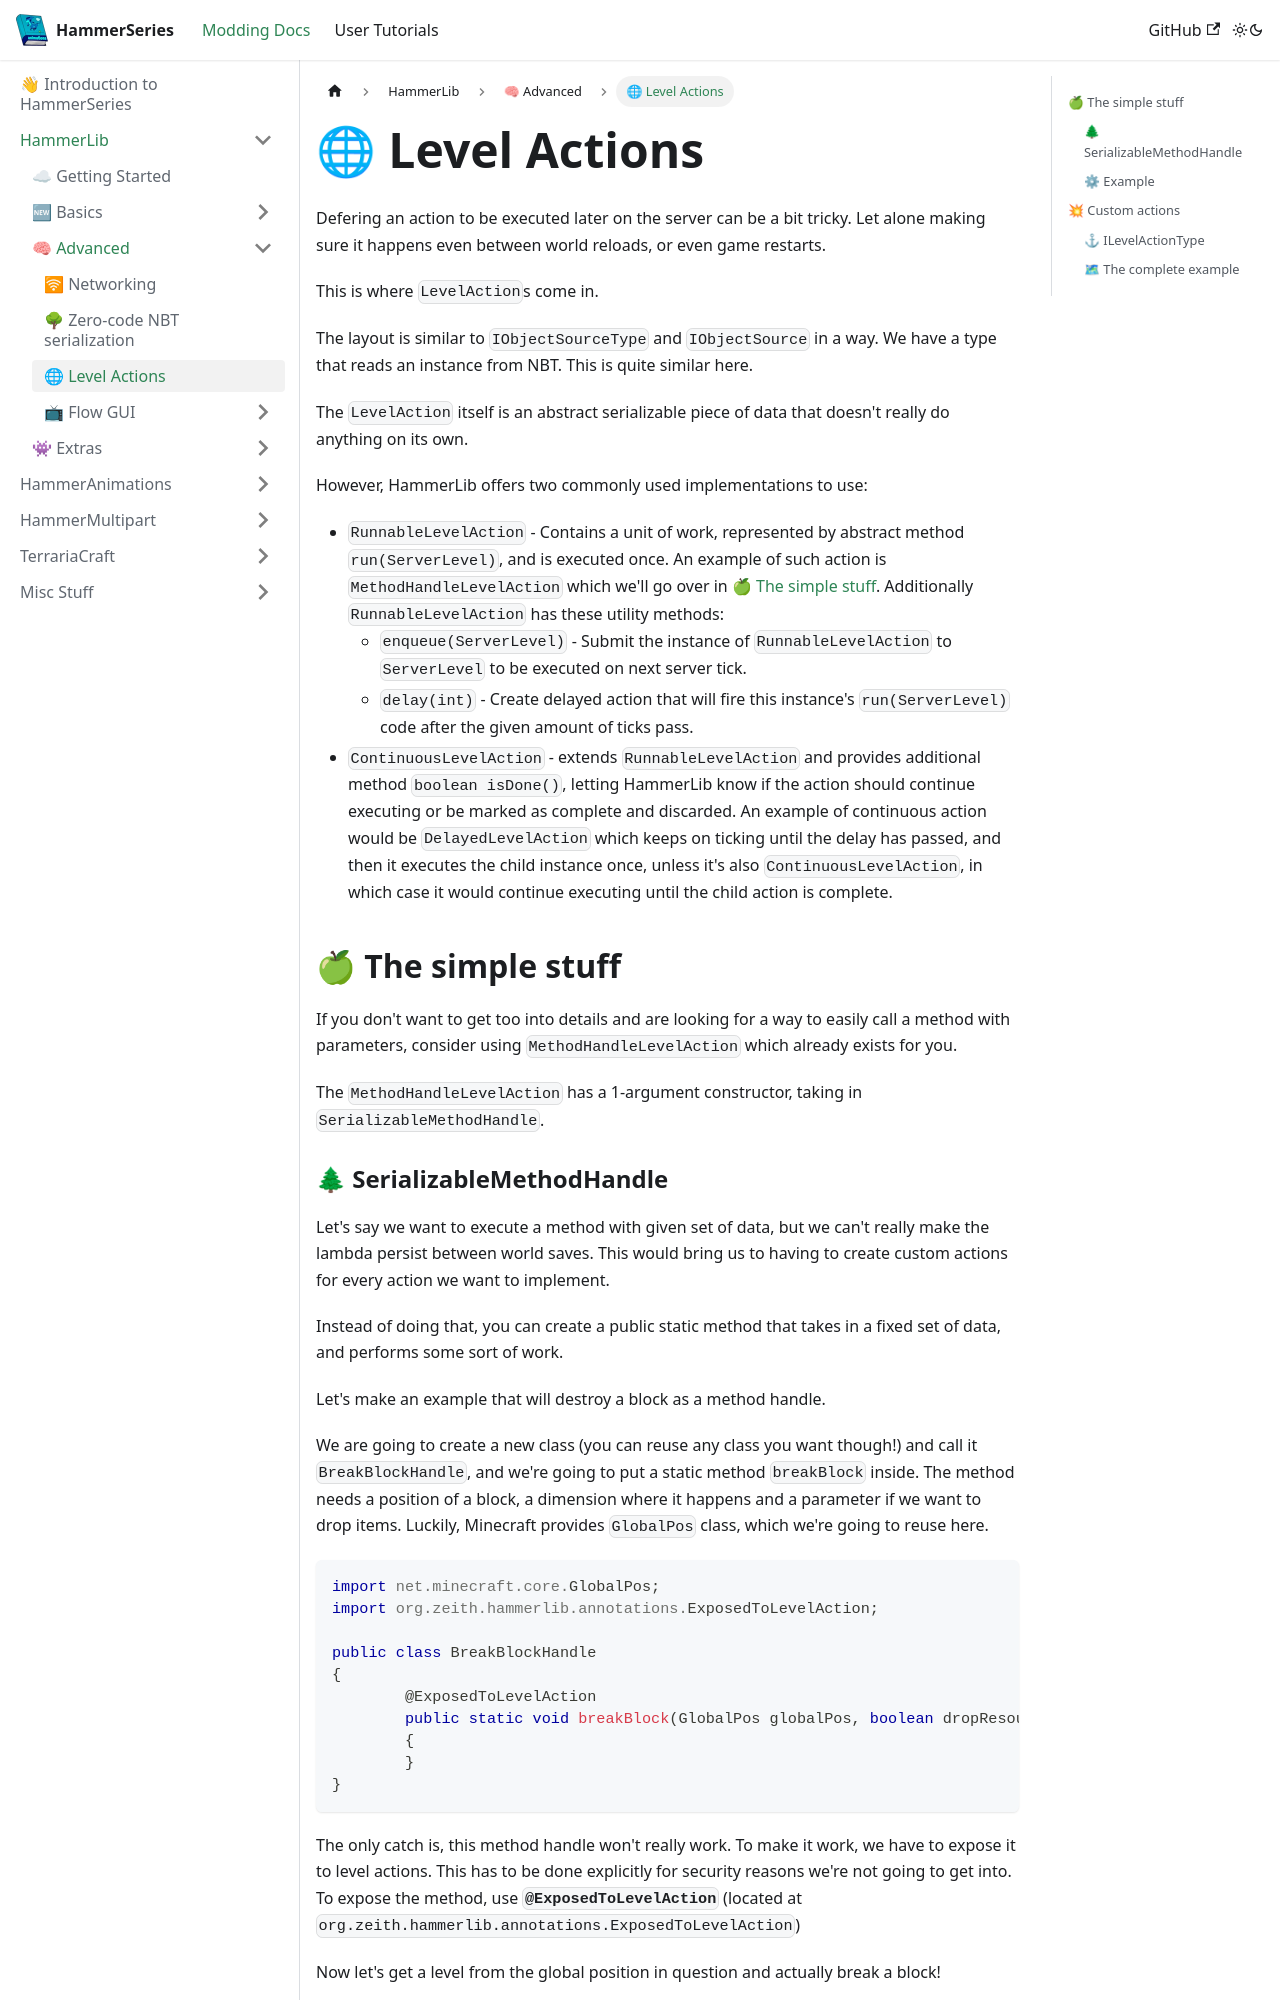

repository: dragon-forge/Docs · page: docs/api/hammerlib/advanced/level_actions.html · generator: docusaurus

---
sidebar_position: 2
---

# 🌐 Level Actions

Defering an action to be executed later on the server can be a bit tricky. Let alone making sure it happens even between world reloads, or even game restarts.

This is where `LevelAction`s come in.

The layout is similar to `IObjectSourceType` and `IObjectSource` in a way. We have a type that reads an instance from NBT. This is quite similar here.

The `LevelAction` itself is an abstract serializable piece of data that doesn't really do anything on its own.

However, HammerLib offers two commonly used implementations to use:
- `RunnableLevelAction` - Contains a unit of work, represented by abstract method `run(ServerLevel)`, and is executed once.
   An example of such action is `MethodHandleLevelAction` which we'll go over in [🍏 The simple stuff](#-the-simple-stuff).
   Additionally `RunnableLevelAction` has these utility methods:
  - `enqueue(ServerLevel)` - Submit the instance of `RunnableLevelAction` to `ServerLevel` to be executed on next server tick. 
  - `delay(int)` - Create delayed action that will fire this instance's `run(ServerLevel)` code after the given amount of ticks pass.
- `ContinuousLevelAction` - extends `RunnableLevelAction` and provides additional method `boolean isDone()`, letting HammerLib know if the action should continue executing or be marked as complete and discarded.
  An example of continuous action would be `DelayedLevelAction` which keeps on ticking until the delay has passed, and then it executes the child instance once, unless it's also `ContinuousLevelAction`, in which case it would continue executing until the child action is complete.

## 🍏 The simple stuff

If you don't want to get too into details and are looking for a way to easily call a method with parameters, consider using `MethodHandleLevelAction` which already exists for you.

The `MethodHandleLevelAction` has a 1-argument constructor, taking in `SerializableMethodHandle`.
